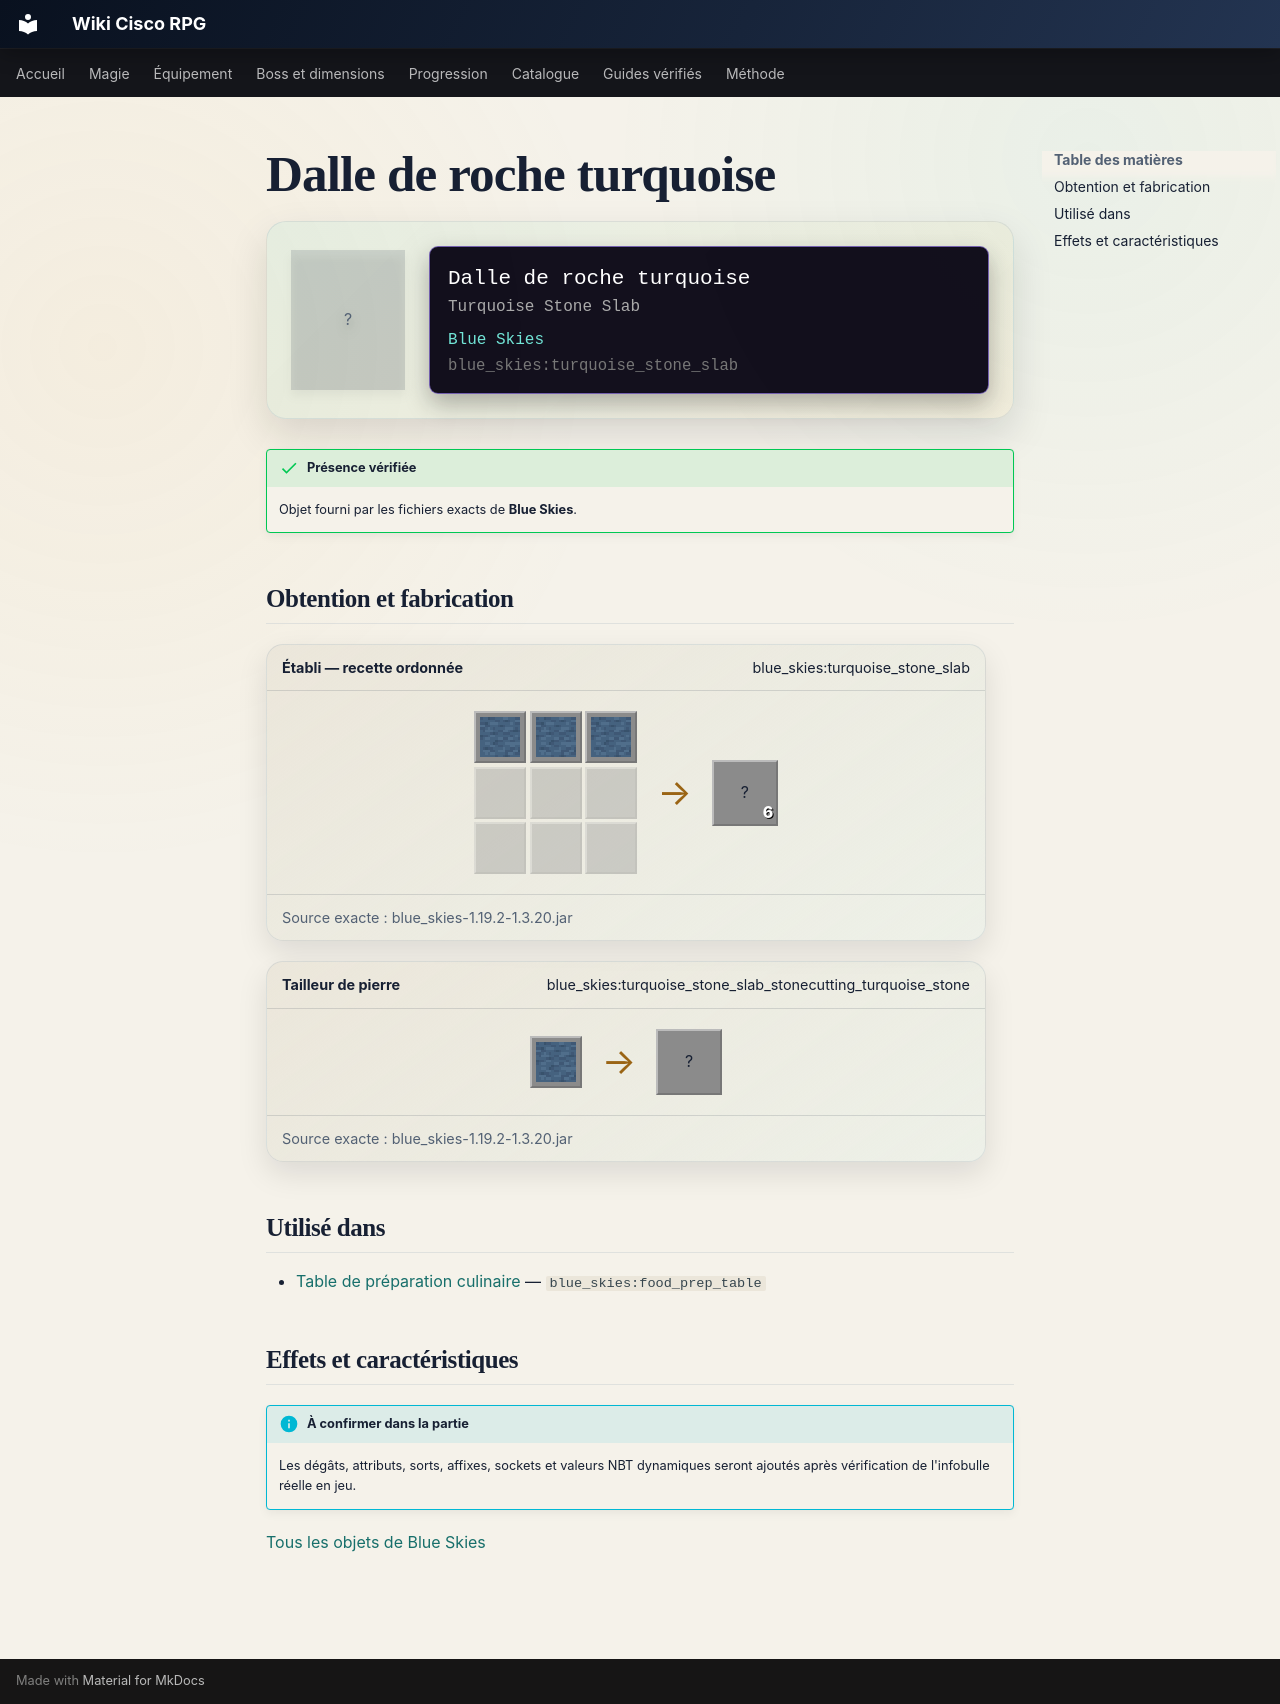

repository: Kloups-Dev/wiki-cisco-rpg · page: catalogue/objets/blue_skies/turquoise_stone_slab/index.html · generator: mkdocs

# Dalle de roche turquoise

<div class="mc-item-showcase">
<div class="mc-item-icon mc-item-icon--missing">?</div>
<div class="mc-tooltip-card">
<div class="mc-tooltip-card__name">Dalle de roche turquoise</div>
<div class="mc-tooltip-card__alias">Turquoise Stone Slab</div>
<div class="mc-tooltip-card__mod">Blue Skies</div>
<div class="mc-tooltip-card__id">blue_skies:turquoise_stone_slab</div>
</div>
</div>

!!! success "Présence vérifiée"
    Objet fourni par les fichiers exacts de **Blue Skies**.

## Obtention et fabrication

<div class="jei-recipe"><div class="jei-recipe__head"><strong>Établi — recette ordonnée</strong><span>blue_skies:turquoise_stone_slab</span></div><div class="jei-recipe__body"><div class="jei-grid"><a class="jei-slot" href="../../../../catalogue/objets/blue_skies/turquoise_stone/" title="Roche turquoise (blue_skies:turquoise_stone)"><img src="../../../../assets/generated/items/blue_skies/turquoise_stone.png" alt="" loading="lazy"></a><a class="jei-slot" href="../../../../catalogue/objets/blue_skies/turquoise_stone/" title="Roche turquoise (blue_skies:turquoise_stone)"><img src="../../../../assets/generated/items/blue_skies/turquoise_stone.png" alt="" loading="lazy"></a><a class="jei-slot" href="../../../../catalogue/objets/blue_skies/turquoise_stone/" title="Roche turquoise (blue_skies:turquoise_stone)"><img src="../../../../assets/generated/items/blue_skies/turquoise_stone.png" alt="" loading="lazy"></a><span class="jei-slot jei-slot--empty"></span><span class="jei-slot jei-slot--empty"></span><span class="jei-slot jei-slot--empty"></span><span class="jei-slot jei-slot--empty"></span><span class="jei-slot jei-slot--empty"></span><span class="jei-slot jei-slot--empty"></span></div><span class="jei-arrow">→</span><span class="jei-slot jei-slot--result">?<span class="jei-count">6</span></span></div><div class="jei-recipe__source">Source exacte : blue_skies-1.19.2-1.3.20.jar</div></div>
<div class="jei-recipe"><div class="jei-recipe__head"><strong>Tailleur de pierre</strong><span>blue_skies:turquoise_stone_slab_stonecutting_turquoise_stone</span></div><div class="jei-recipe__body"><div class="jei-inputs"><a class="jei-slot" href="../../../../catalogue/objets/blue_skies/turquoise_stone/" title="Roche turquoise (blue_skies:turquoise_stone)"><img src="../../../../assets/generated/items/blue_skies/turquoise_stone.png" alt="" loading="lazy"></a></div><span class="jei-arrow">→</span><span class="jei-slot jei-slot--result">?</span></div><div class="jei-recipe__source">Source exacte : blue_skies-1.19.2-1.3.20.jar</div></div>

## Utilisé dans

- [Table de préparation culinaire](../../../catalogue/objets/blue_skies/food_prep_table.md) — <code>blue_skies:food_prep_table</code>

## Effets et caractéristiques

!!! info "À confirmer dans la partie"
    Les dégâts, attributs, sorts, affixes, sockets et valeurs NBT dynamiques seront ajoutés après vérification de l'infobulle réelle en jeu.

[Tous les objets de Blue Skies](../../../contenu/blue-skies.md)
